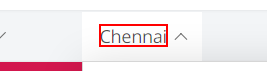
Workflow: Main

Step 1: hover over the heading 'Chennai'

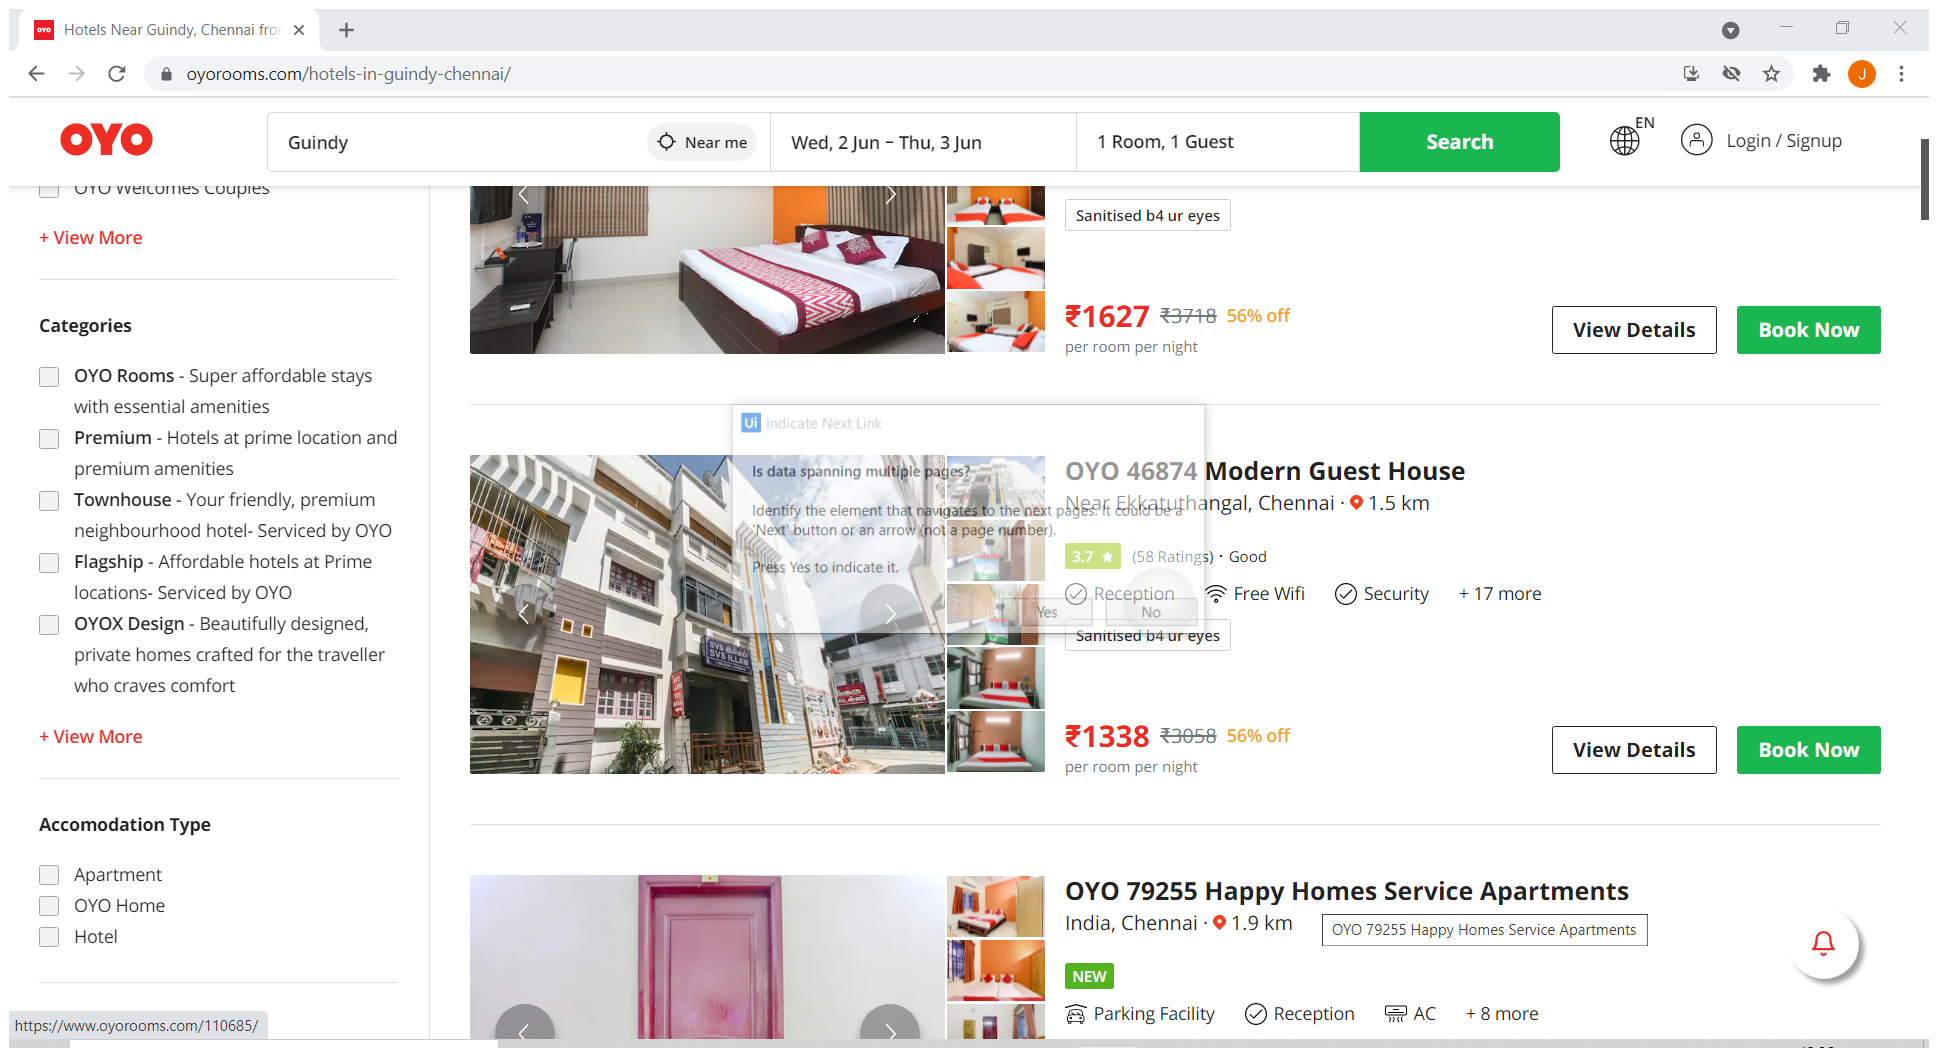
Step 2: Attach Browser 'HotelsNea Page' in window 'Hotels Near *' (chrome.exe)

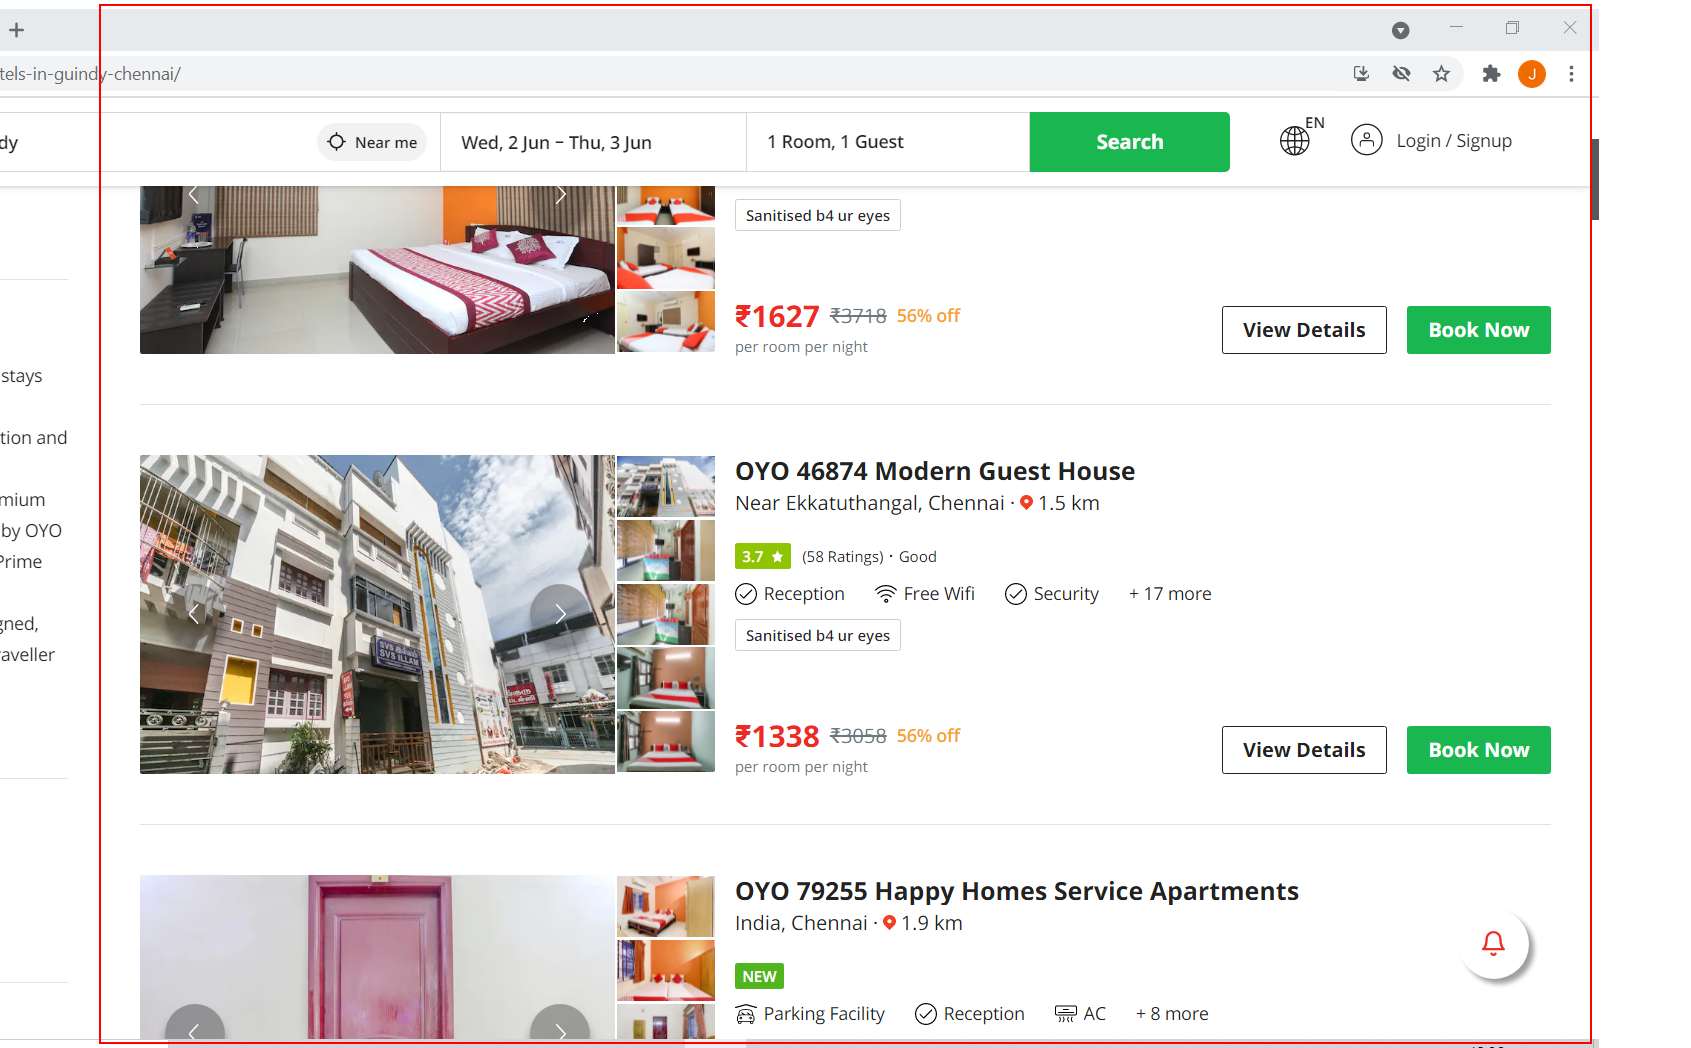
Step 3: get-text from the element